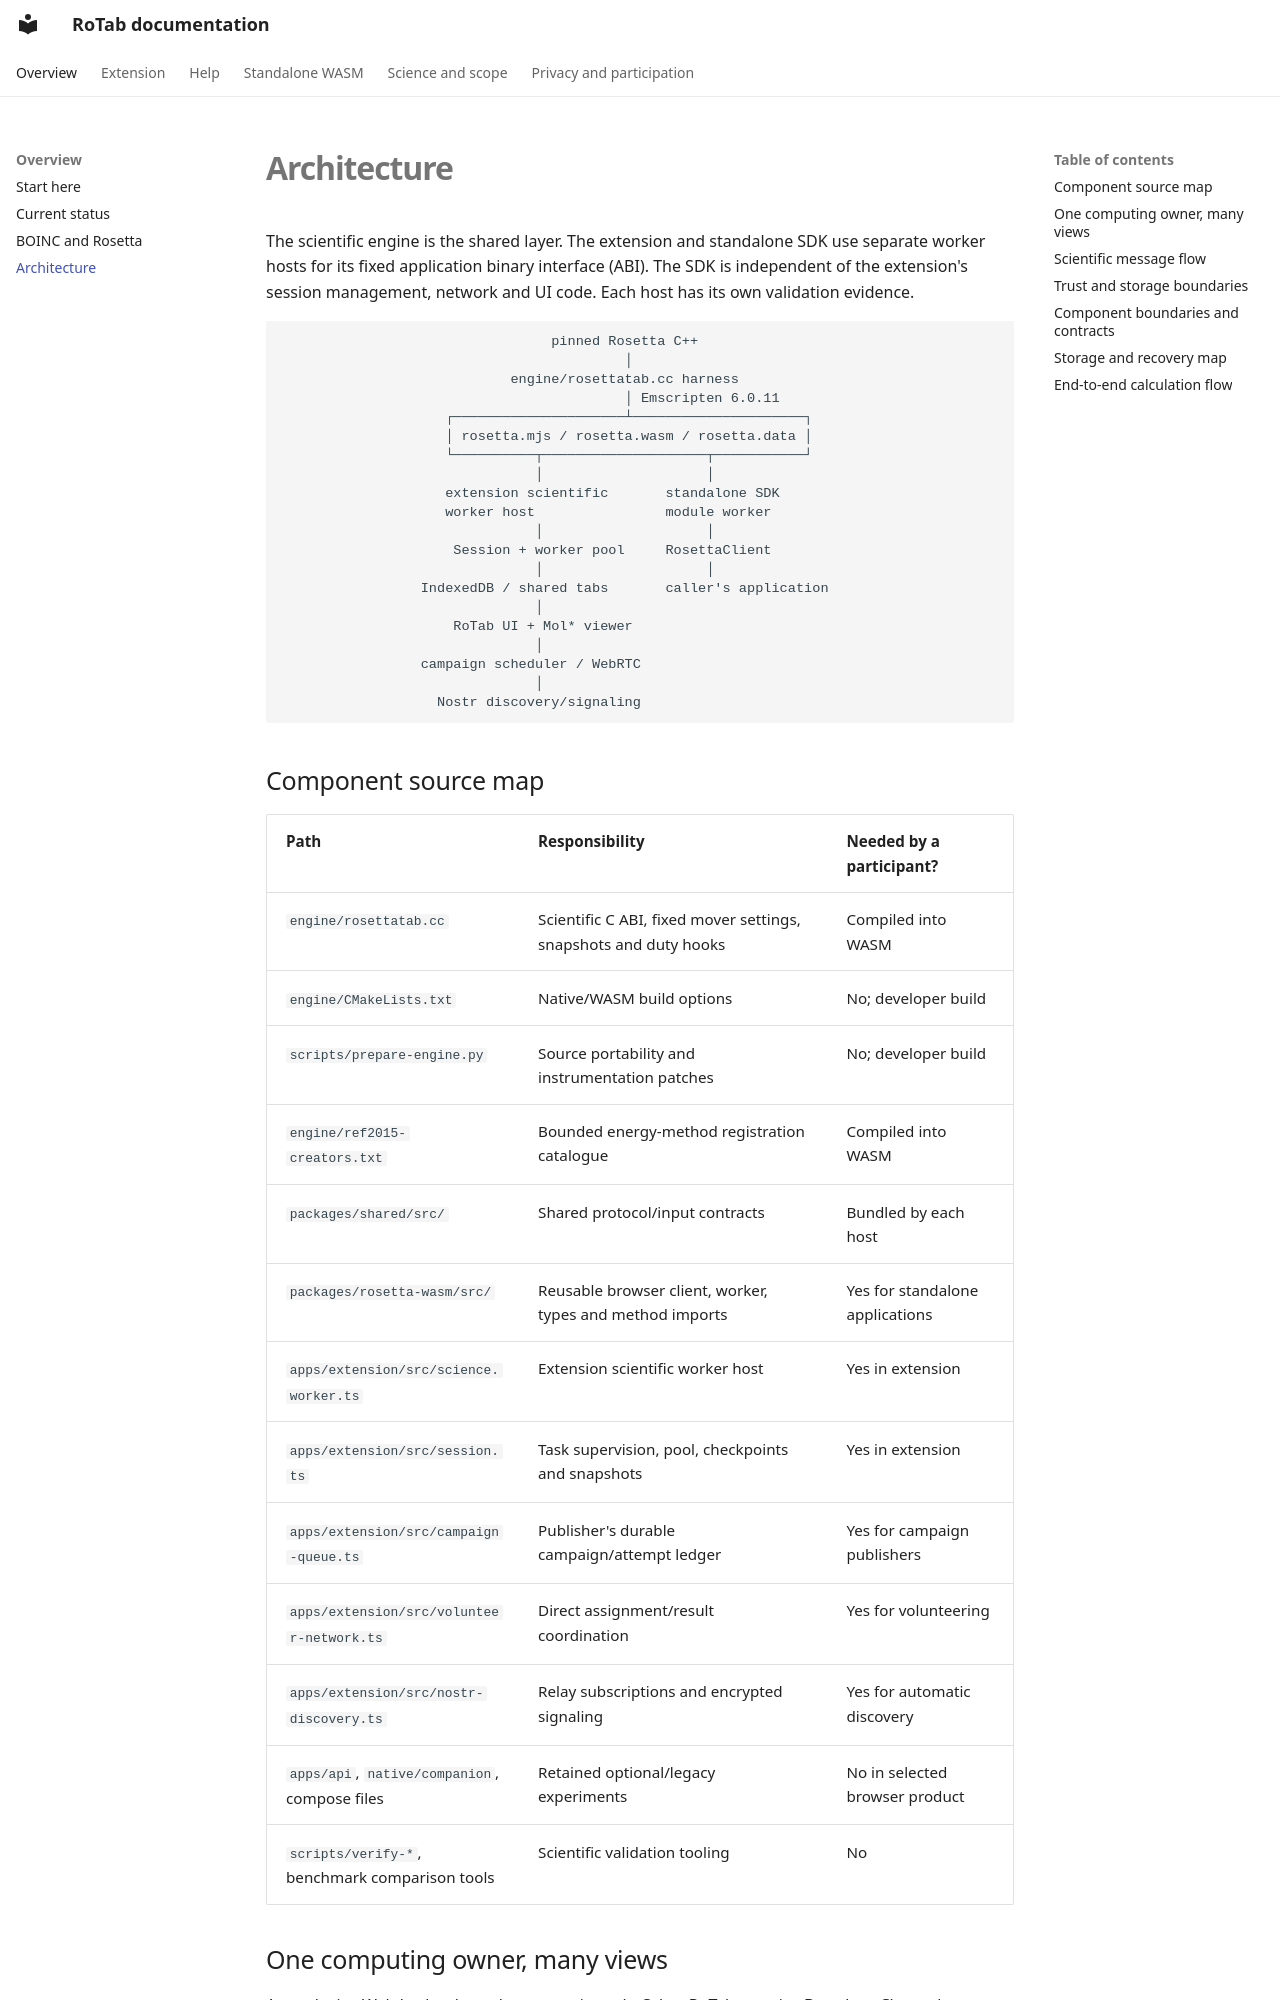

repository: salireza111/RoTab_Doc · page: architecture.html · generator: mkdocs

# Architecture

The scientific engine is the shared layer. The extension and standalone SDK use separate worker hosts for its fixed application binary interface (ABI). The SDK is independent of the extension's session management, network and UI code. Each host has its own validation evidence.

```text
                                 pinned Rosetta C++
                                          │
                            engine/rosettatab.cc harness
                                          │ Emscripten 6.0.11
                    ┌─────────────────────┴─────────────────────┐
                    │ rosetta.mjs / rosetta.wasm / rosetta.data │
                    └──────────┬────────────────────┬───────────┘
                               │                    │
                    extension scientific       standalone SDK
                    worker host                module worker
                               │                    │
                     Session + worker pool     RosettaClient
                               │                    │
                 IndexedDB / shared tabs       caller's application
                               │
                     RoTab UI + Mol* viewer
                               │
                 campaign scheduler / WebRTC
                               │
                   Nostr discovery/signaling
```

## Component source map

| Path | Responsibility | Needed by a participant? |
| --- | --- | --- |
| `engine/rosettatab.cc` | Scientific C ABI, fixed mover settings, snapshots and duty hooks | Compiled into WASM |
| `engine/CMakeLists.txt` | Native/WASM build options | No; developer build |
| `scripts/prepare-engine.py` | Source portability and instrumentation patches | No; developer build |
| `engine/ref2015-creators.txt` | Bounded energy-method registration catalogue | Compiled into WASM |
| `packages/shared/src/` | Shared protocol/input contracts | Bundled by each host |
| `packages/rosetta-wasm/src/` | Reusable browser client, worker, types and method imports | Yes for standalone applications |
| `apps/extension/src/science.worker.ts` | Extension scientific worker host | Yes in extension |
| `apps/extension/src/session.ts` | Task supervision, pool, checkpoints and snapshots | Yes in extension |
| `apps/extension/src/campaign-queue.ts` | Publisher's durable campaign/attempt ledger | Yes for campaign publishers |
| `apps/extension/src/volunteer-network.ts` | Direct assignment/result coordination | Yes for volunteering |
| `apps/extension/src/nostr-discovery.ts` | Relay subscriptions and encrypted signaling | Yes for automatic discovery |
| `apps/api`, `native/companion`, compose files | Retained optional/legacy experiments | No in selected browser product |
| `scripts/verify-*`, benchmark comparison tools | Scientific validation tooling | No |
